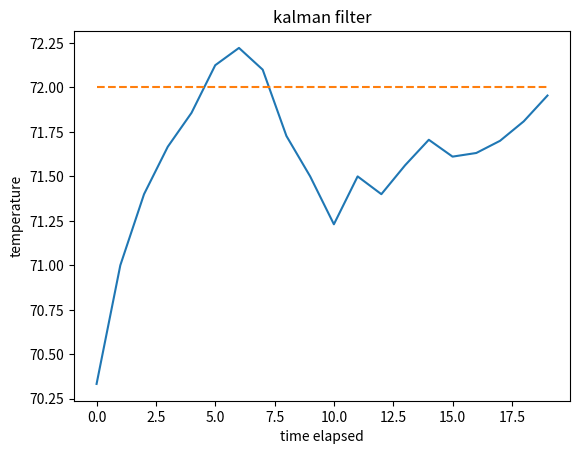

Generate this figure with matplotlib:
#hide
! pip install -U numpy
! pip install -U matplotlib


import numpy as np

# TRUE VALUE. We will see how quickly and how close kalman filter can get
true_temp = 72

#=======================================================

#measurement read from the sensor
def readSensor():
    return np.random.randint(68,76)

#Initial Setting
initial_estimate = 68
intitial_error_in_estimate = 2
initial_measurement = 75
error_in_measurement = 4

#declare variable to be used later 
new_error_in_estimate = 0
current_estimate = 0

store_estimates_for_graph = []

#kalman filter iterations
duration = 20
time_elapsed = 0

while time_elapsed < duration:

  # if its first time, use these initial values else,
  if (time_elapsed == 0):
    error_in_estimate = intitial_error_in_estimate
    previous_estimate = initial_estimate
    measurement = initial_measurement
    
  else:
   # use calculated values from the prev iteration
    error_in_estimate = new_error_in_estimate
    previous_estimate = current_estimate
    measurement = readSensor()

 # 3 calculations from above 
  kalman_gain =  error_in_estimate/(error_in_estimate + error_in_measurement)
  current_estimate = previous_estimate + (kalman_gain * (measurement - previous_estimate))
  new_error_in_estimate = (1 - kalman_gain)*(error_in_estimate)

  print("New Estimate ->", str(current_estimate))
  store_estimates_for_graph.append(current_estimate)
  time_elapsed+=1


import matplotlib.pyplot as plt

x = total_time = range(duration)
y = store_estimates_for_graph

plt.plot(x, y)  # Plot the chart

x1 = total_time 
y1 = [true_temp] * duration
  
# second plot with x1 and y1 data
plt.plot(x1, y1, '--')
 

plt.xlabel("time elapsed")
plt.ylabel("temperature")
plt.title('kalman filter')

plt.show()  # display